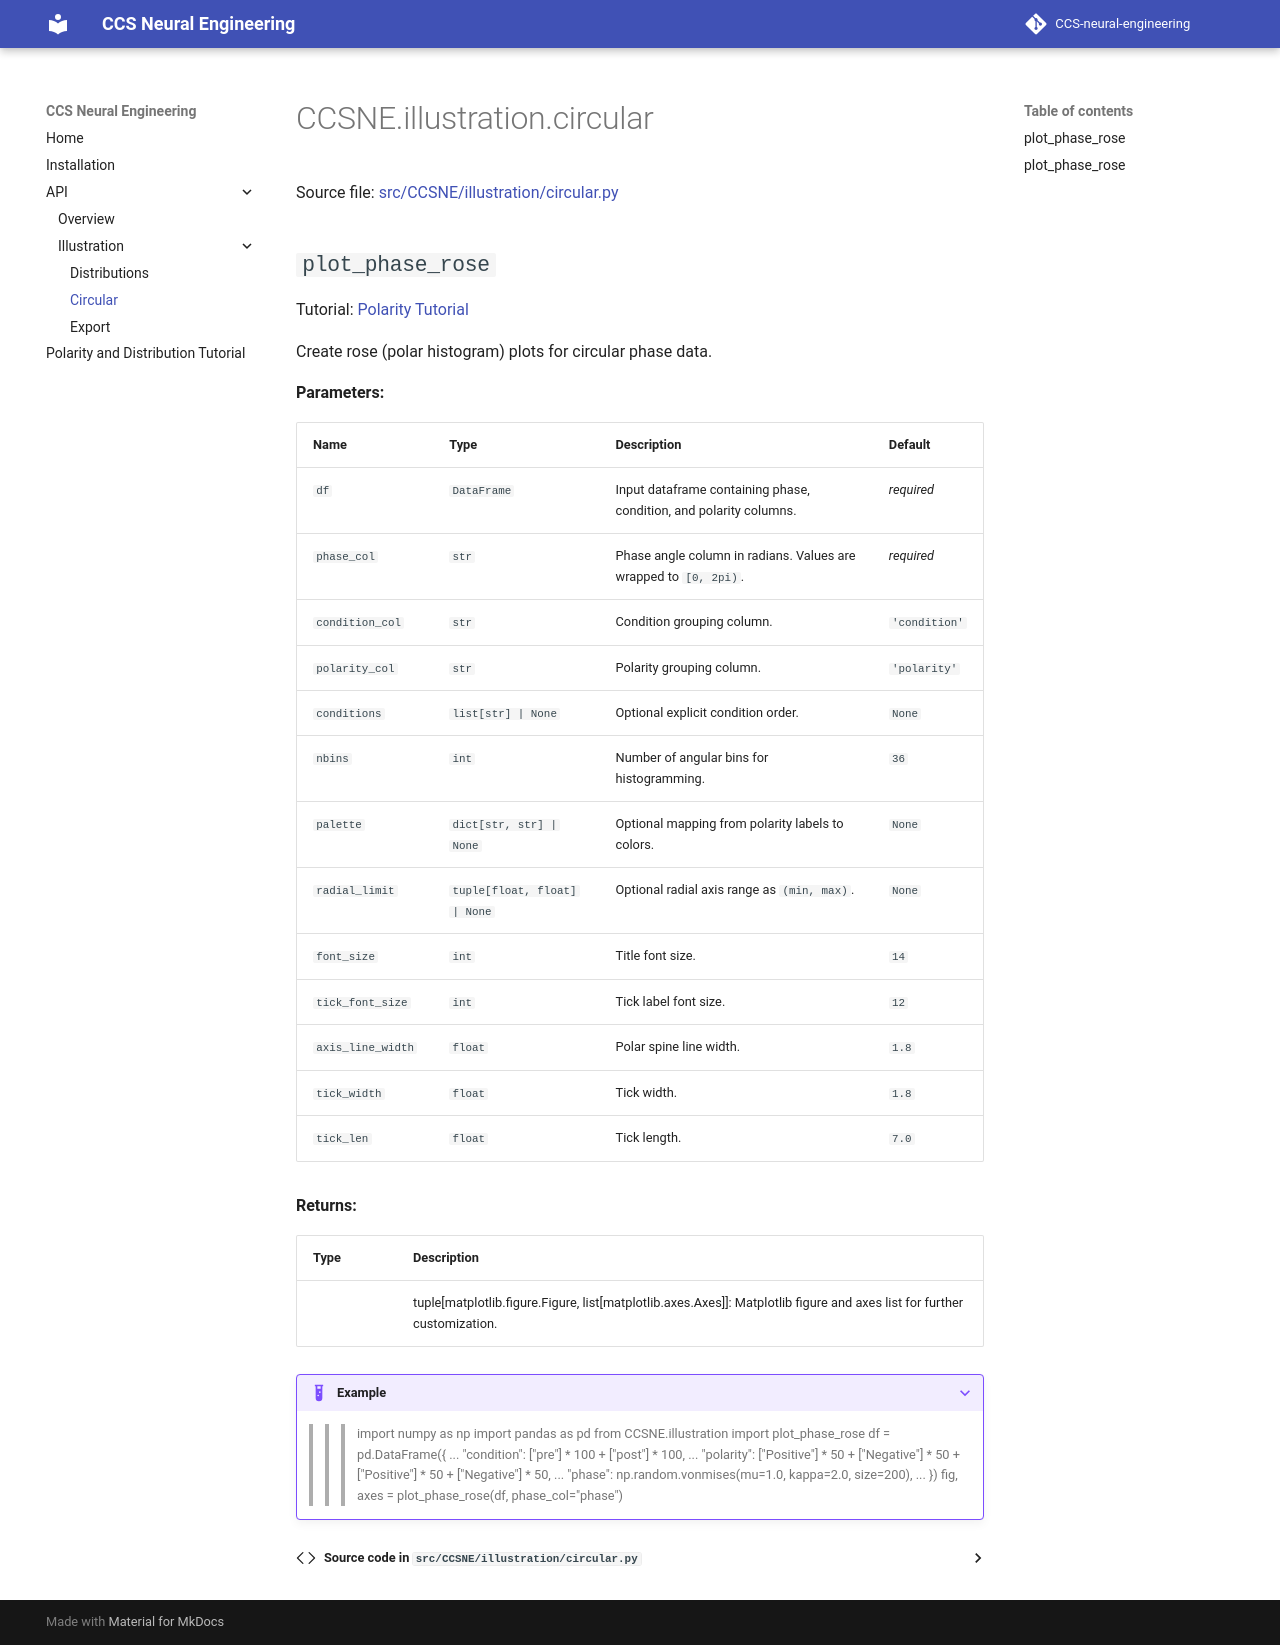

repository: GanshengT/CCS-neural-engineering · page: api/illustration/circular/index.html · generator: mkdocs

# CCSNE.illustration.circular

Source file: [src/CCSNE/illustration/circular.py](https://github.com/GanshengT/CCS-neural-engineering/blob/main/src/CCSNE/illustration/circular.py)

## `plot_phase_rose`

Tutorial: [Polarity Tutorial](../../tutorials/polarity_tutorial.ipynb)

::: CCSNE.illustration.circular.plot_phase_rose
